Labelled photos from "My_datasheet", an image-classification folder in AndersonBenitesKoW/Proyecto_Paltas. The possible labels are: first quality, second quality, third quality.

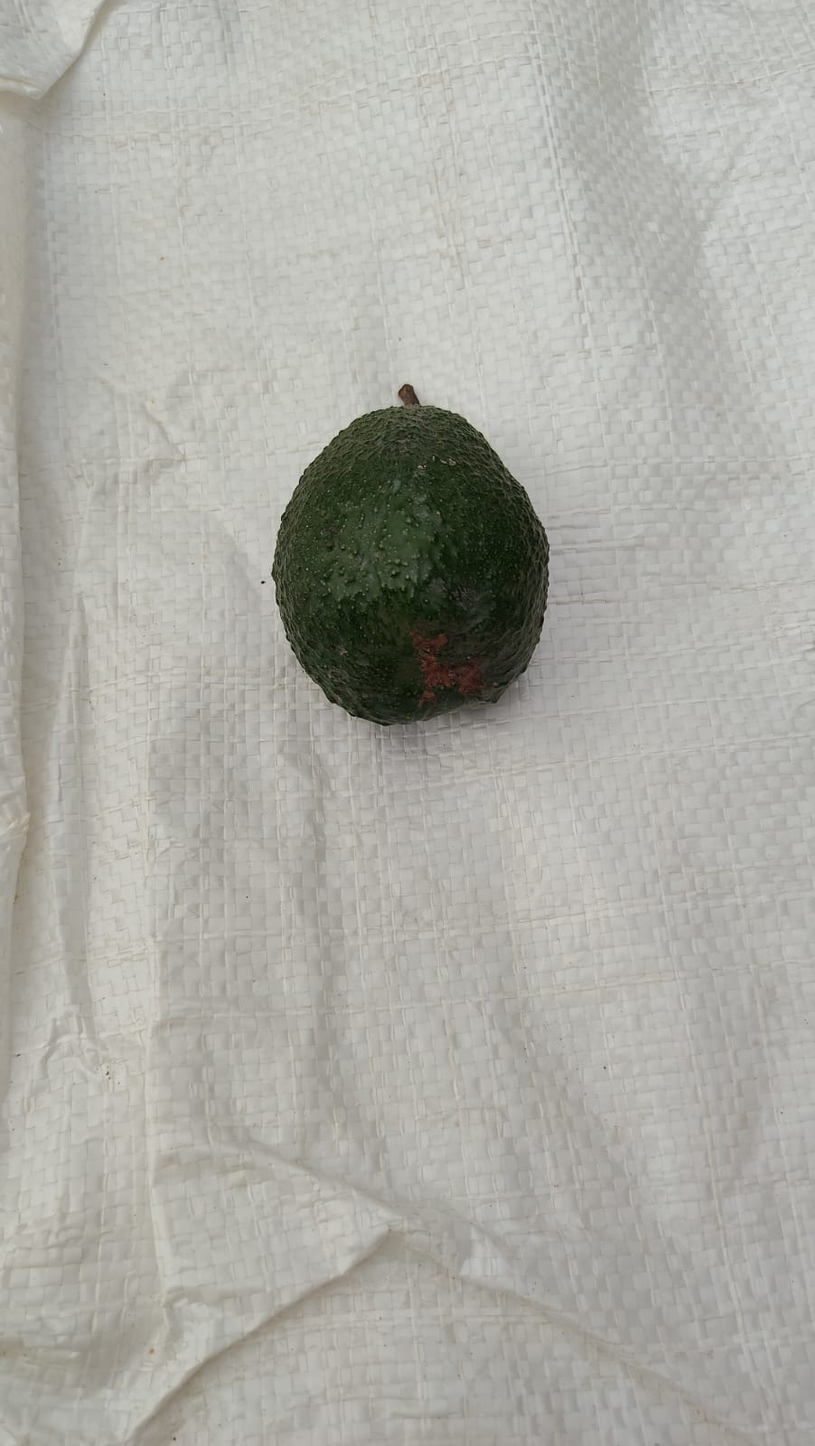
Label: first quality

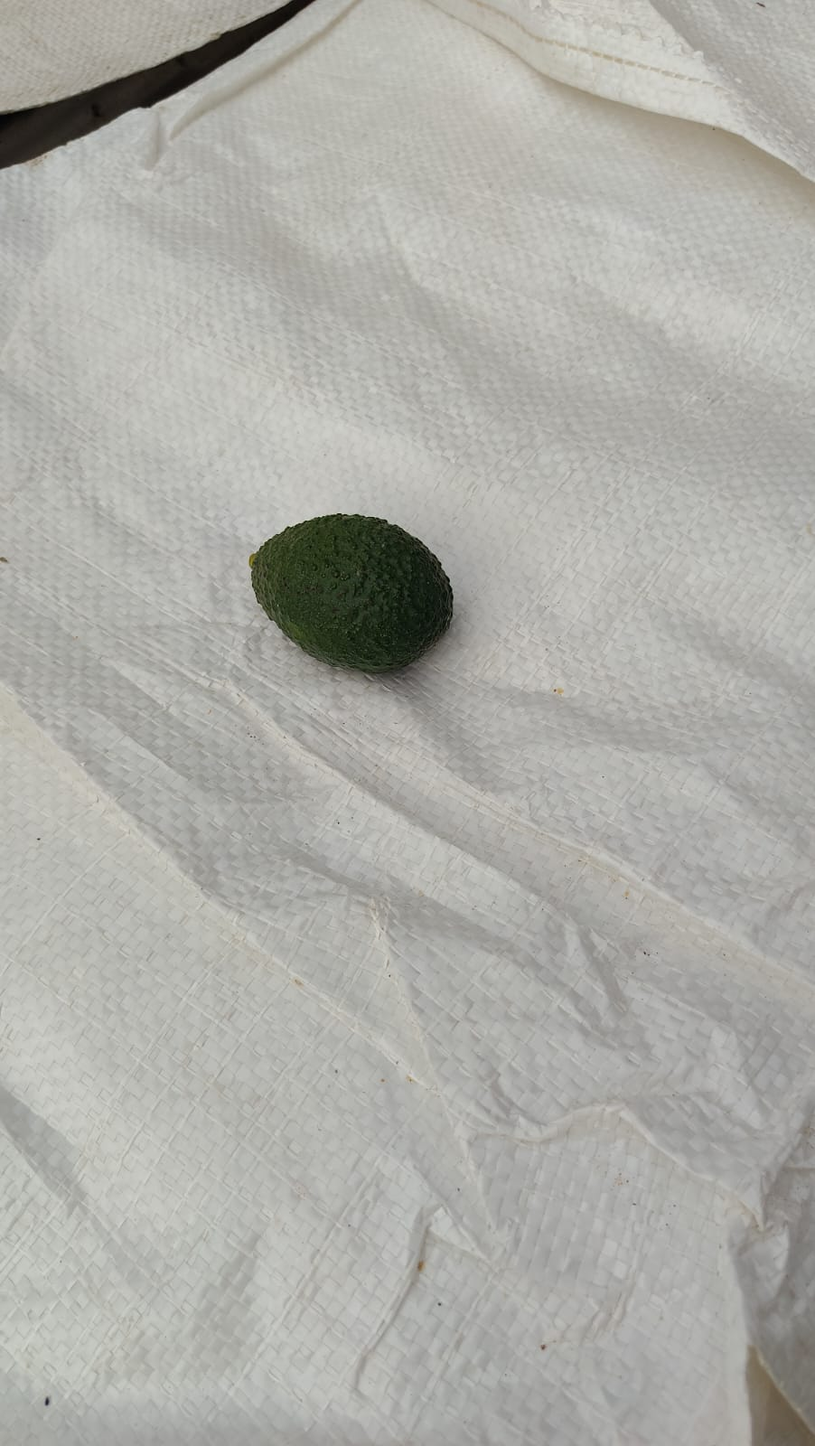
Label: third quality

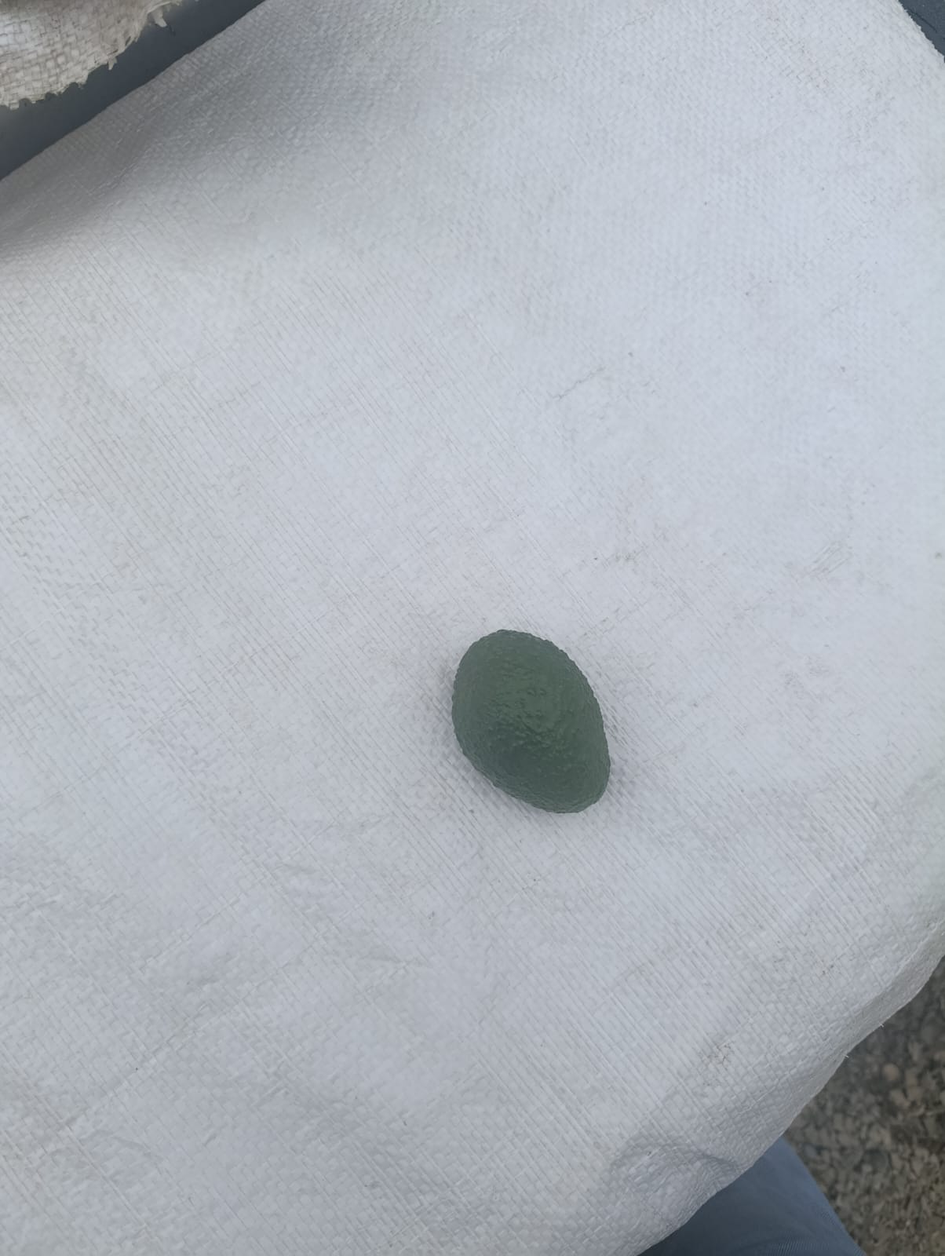
Label: second quality

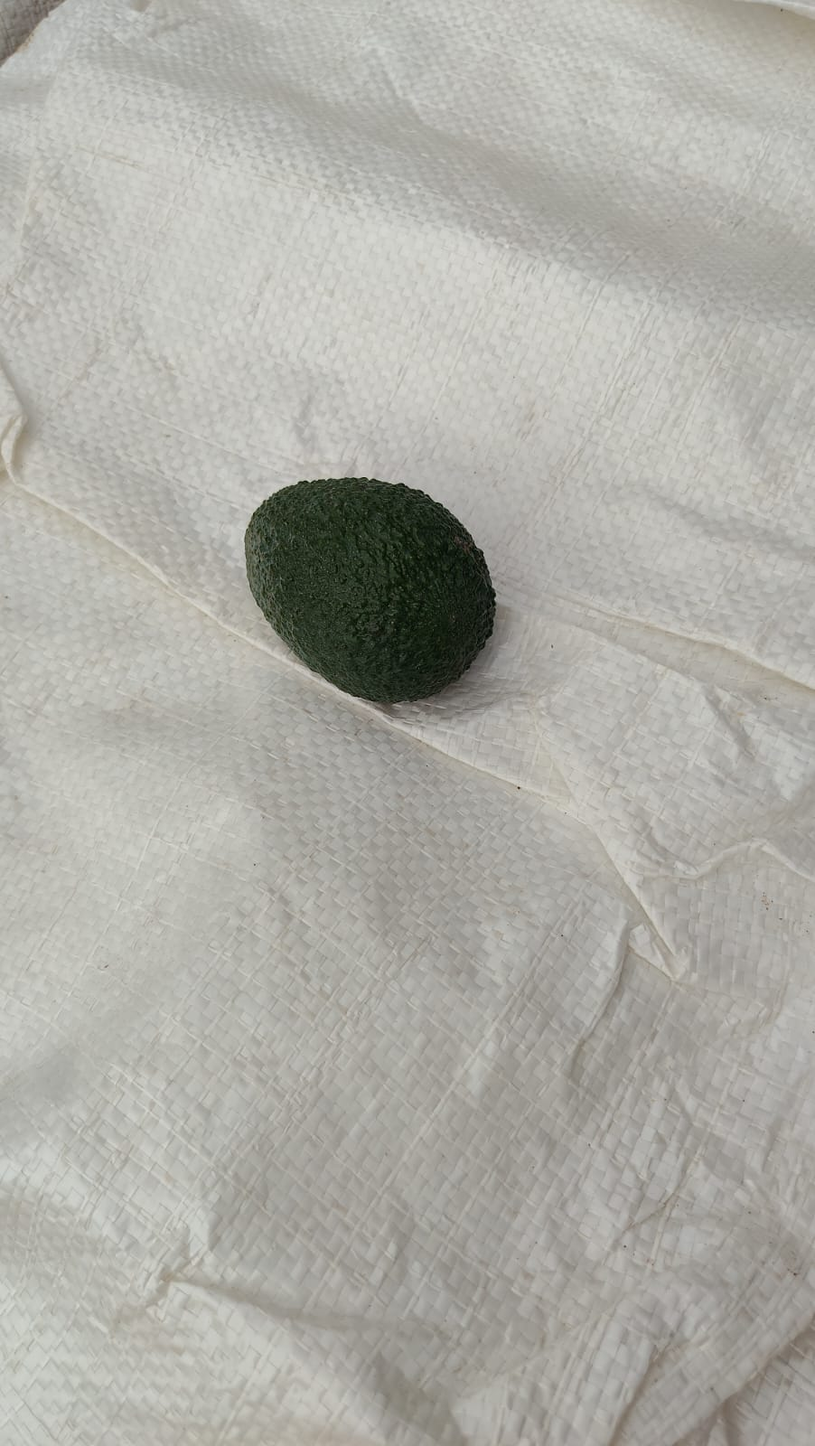
Label: first quality

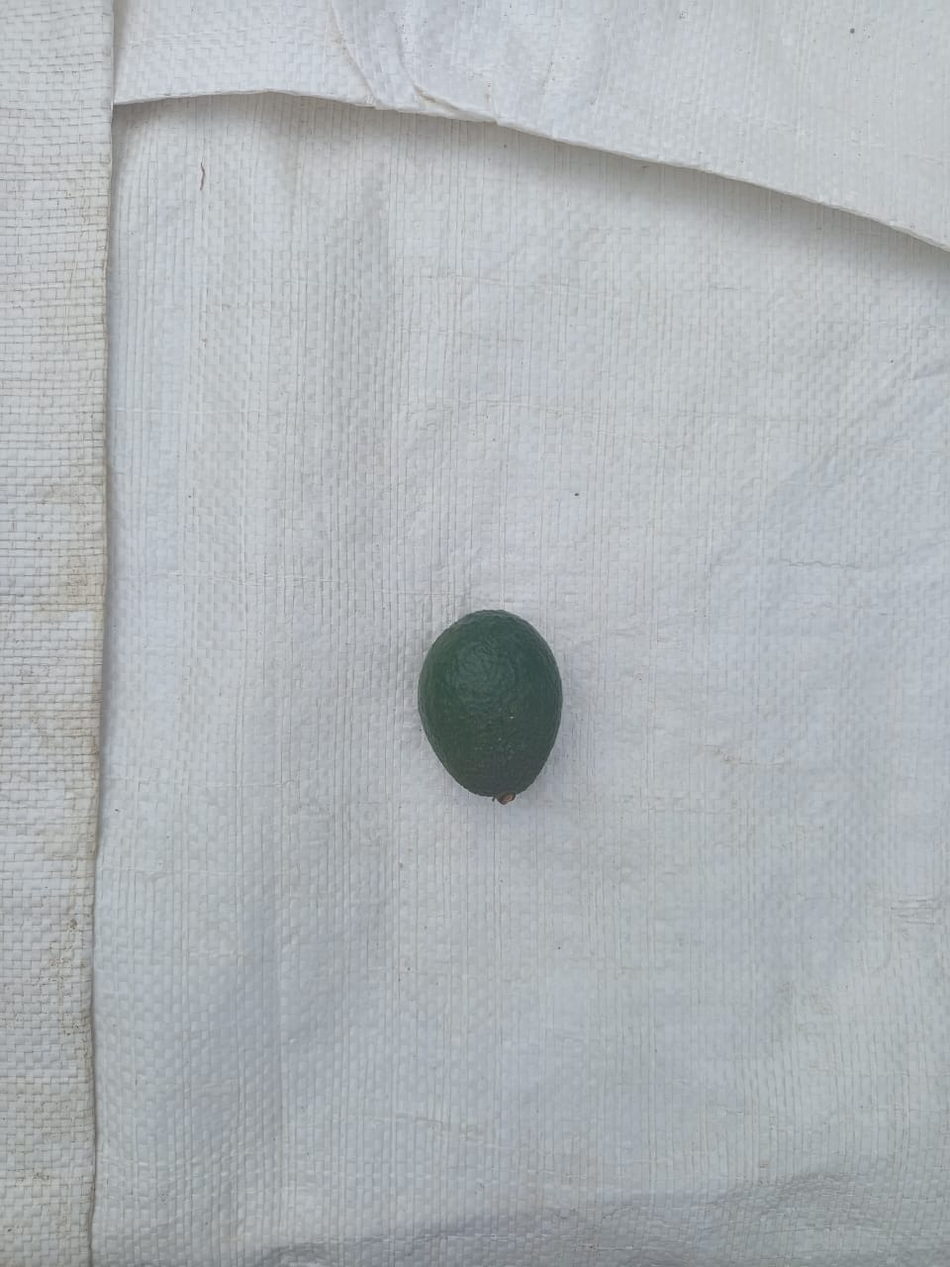
Label: second quality

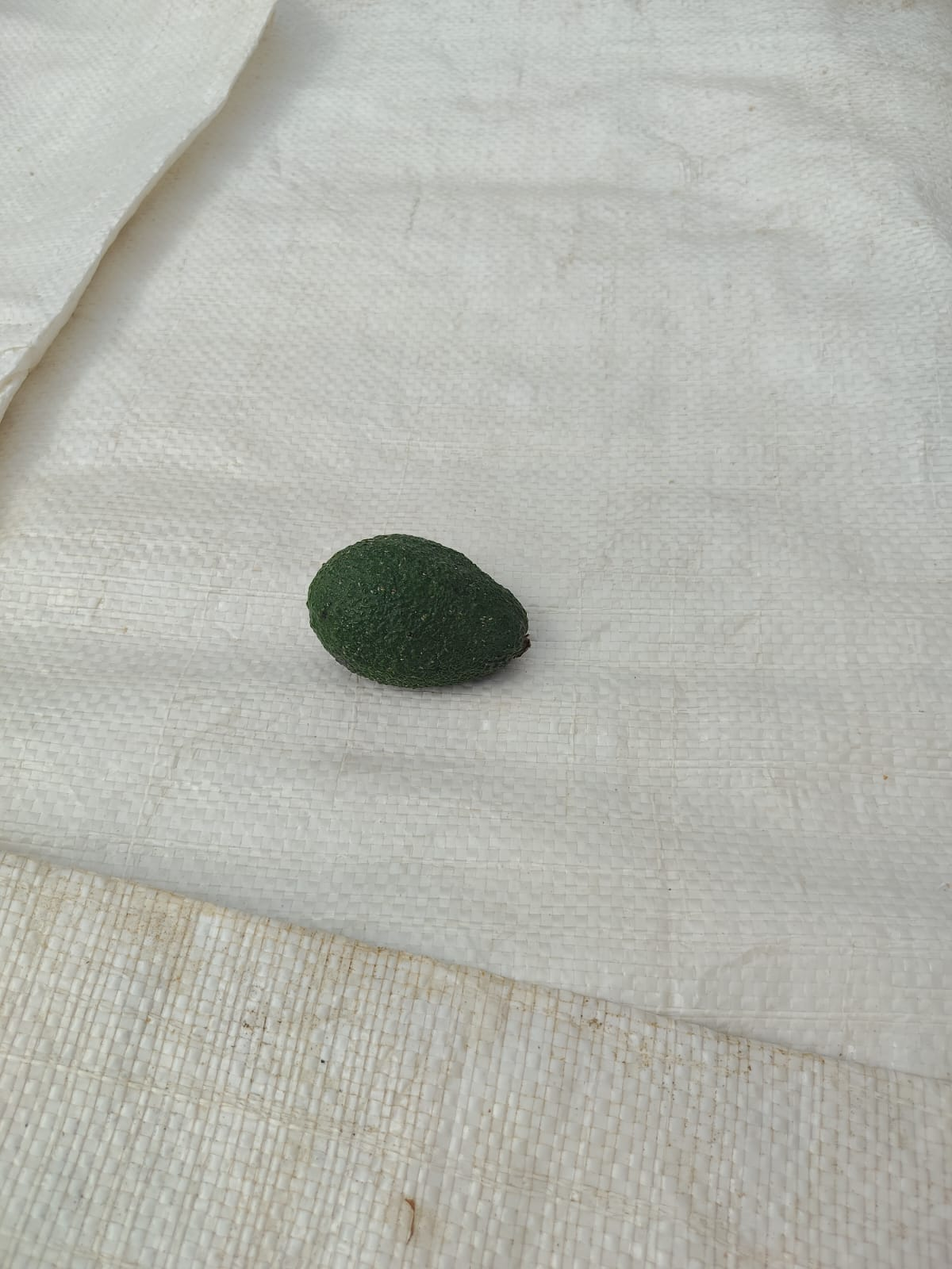
Label: second quality
